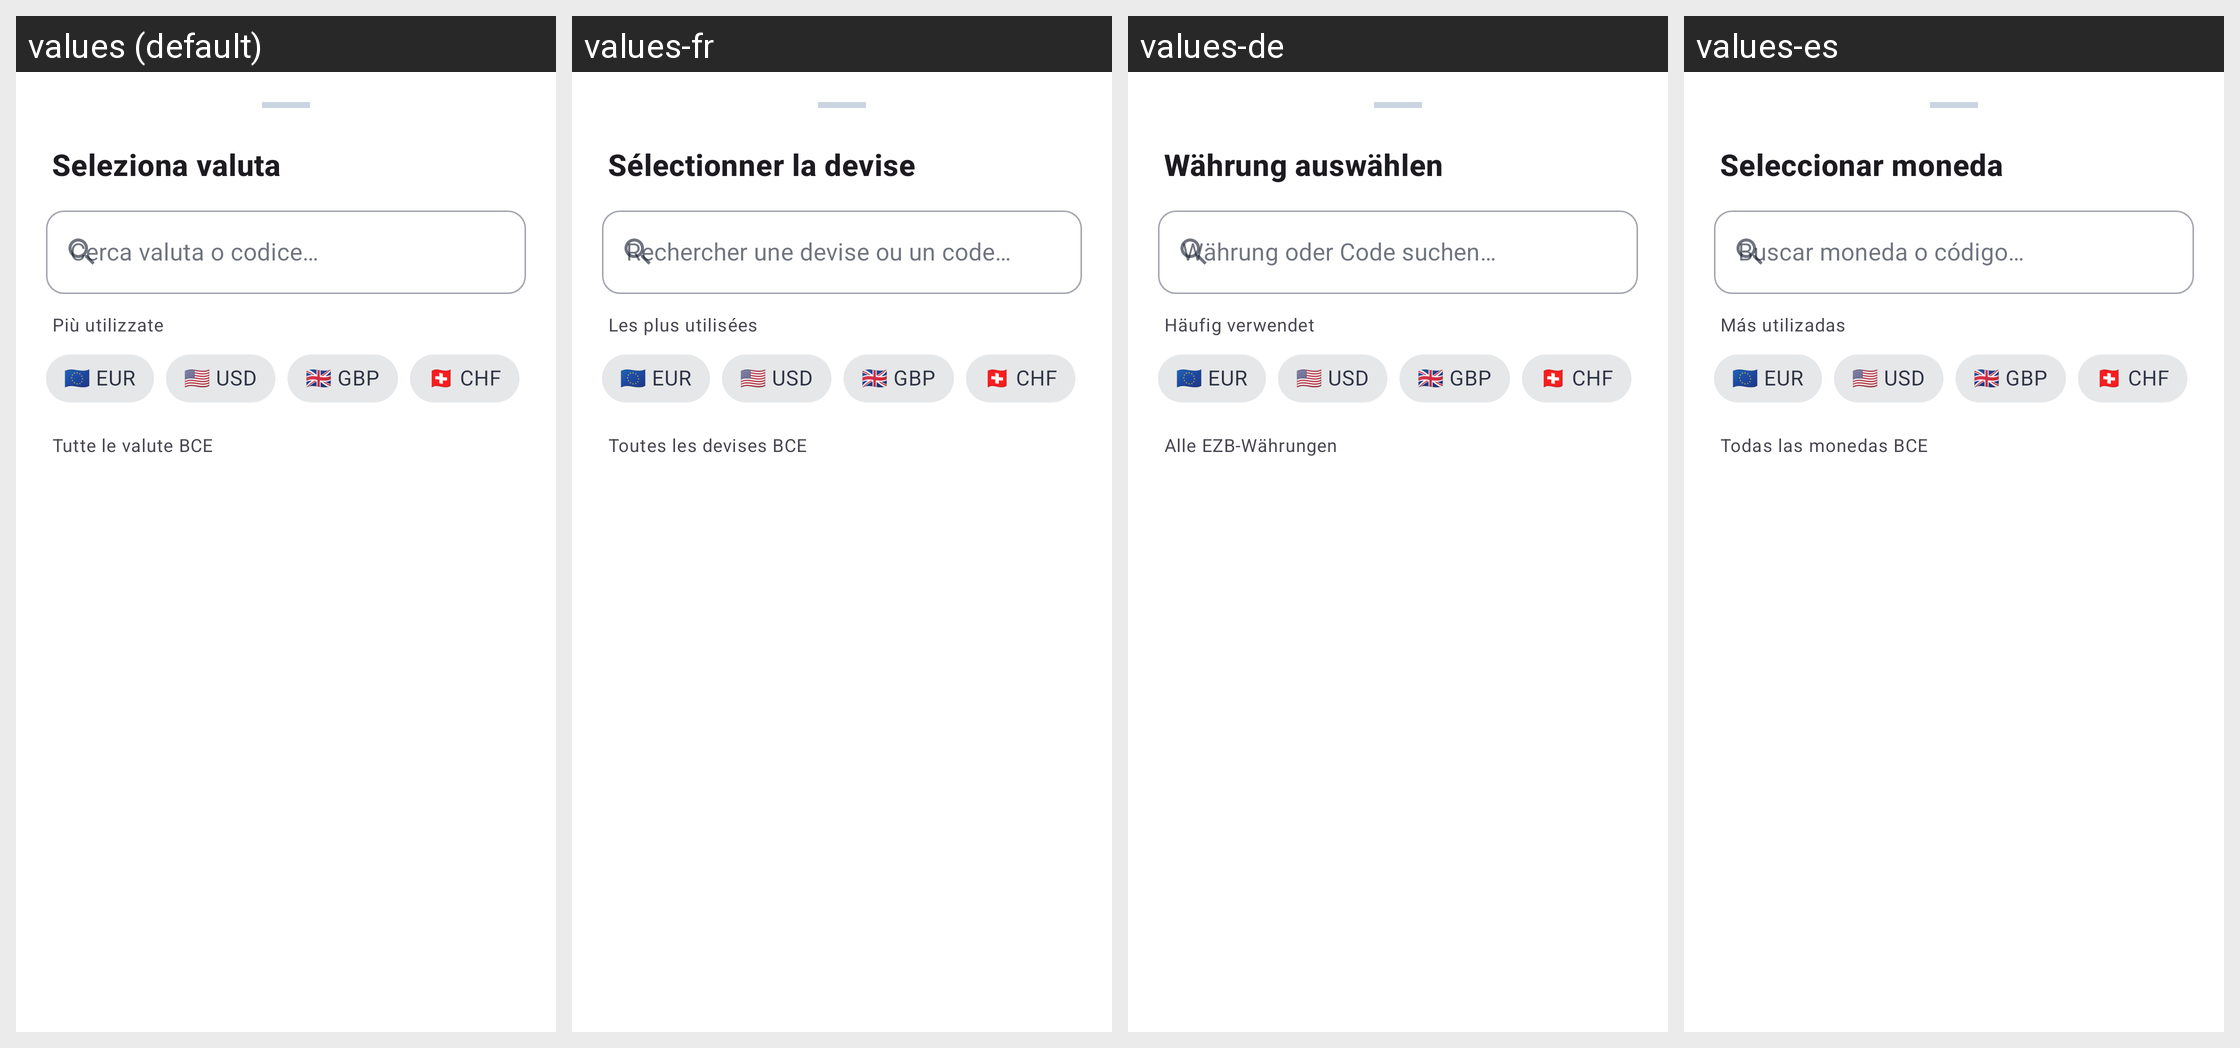

Strings drawn on this Android screen and how each of the app's shown locales translates them:
Android screen res/layout/bottom_sheet_selettore_valuta.xml rendered under 4 locales, left to right: values (default), values-fr, values-de, values-es. Device: Nexus 5 (rendered at 1080×1920; each locale shown at half size, 540×960, under a caption strip naming it); theme Theme.PariPariApp.
Other locales in the repository, not shown: values-en.
Strings drawn on this screen, with the default value and each locale's value (text and hints the layout hard-codes, and strings that could not be matched under every locale, appear in the picture but are not listed):

title_seleziona_valuta
  values: Seleziona valuta
  values-fr: Sélectionner la devise
  values-de: Währung auswählen
  values-es: Seleccionar moneda

hint_cerca_valuta
  values: Cerca valuta o codice…
  values-fr: Rechercher une devise ou un code…
  values-de: Währung oder Code suchen…
  values-es: Buscar moneda o código…

label_valute_frequenti
  values: Più utilizzate
  values-fr: Les plus utilisées
  values-de: Häufig verwendet
  values-es: Más utilizadas

chip_eur
  values: 🇪🇺 EUR
  values-fr: 🇪🇺 EUR
  values-de: 🇪🇺 EUR
  values-es: 🇪🇺 EUR

chip_usd
  values: 🇺🇸 USD
  values-fr: 🇺🇸 USD
  values-de: 🇺🇸 USD
  values-es: 🇺🇸 USD

chip_gbp
  values: 🇬🇧 GBP
  values-fr: 🇬🇧 GBP
  values-de: 🇬🇧 GBP
  values-es: 🇬🇧 GBP

chip_chf
  values: 🇨🇭 CHF
  values-fr: 🇨🇭 CHF
  values-de: 🇨🇭 CHF
  values-es: 🇨🇭 CHF

label_tutte_le_valute
  values: Tutte le valute BCE
  values-fr: Toutes les devises BCE
  values-de: Alle EZB-Währungen
  values-es: Todas las monedas BCE
